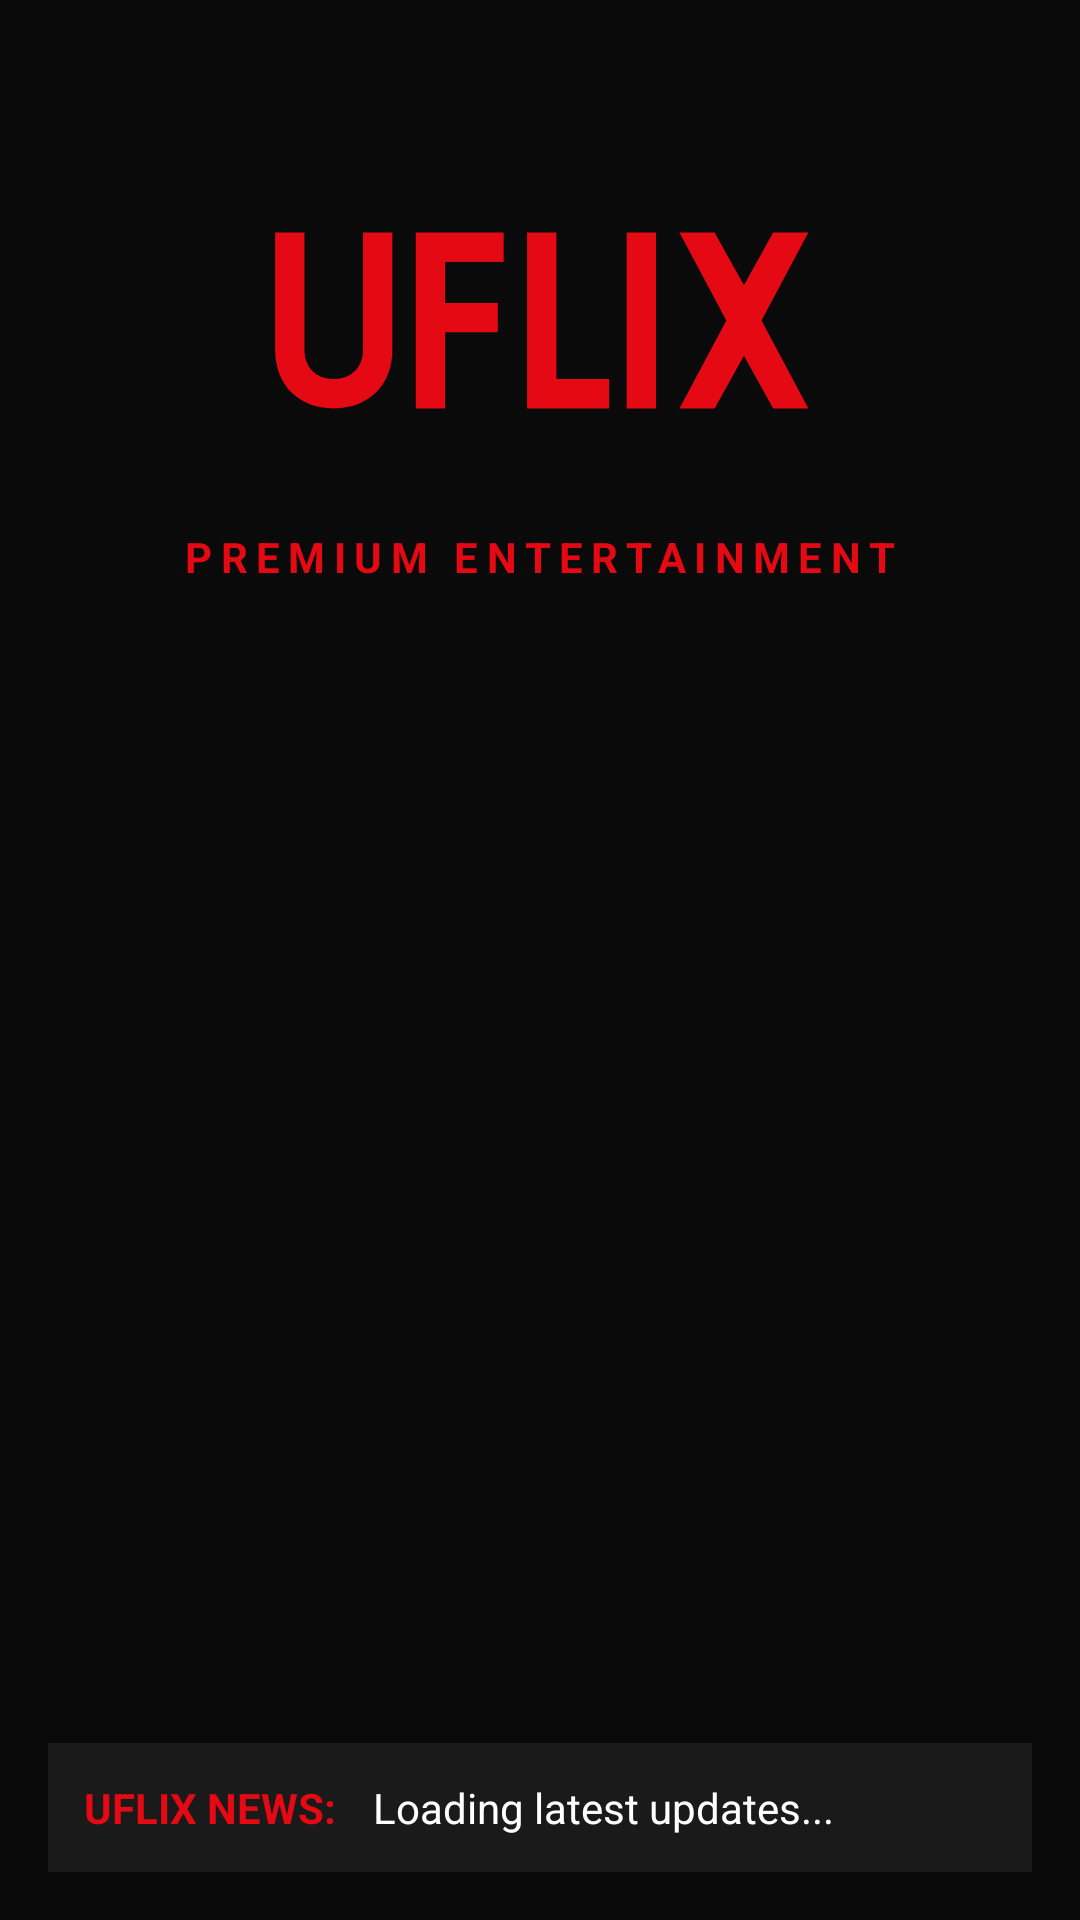

Reconstruct the res/layout file that produces this screen, plus the resources it refers to.
<!-- AndroidManifest.xml: activity theme Theme.UFLIX -->
<!-- res/layout/activity_main.xml -->
<?xml version="1.0" encoding="utf-8"?>
<androidx.constraintlayout.widget.ConstraintLayout xmlns:android="http://schemas.android.com/apk/res/android"
    xmlns:app="http://schemas.android.com/apk/res-auto"
    android:layout_width="match_parent"
    android:layout_height="match_parent"
    android:background="#0A0A0A"
    android:padding="16dp">

    
    <ImageView
        android:id="@+id/ivLogo"
        android:layout_width="250dp"
        android:layout_height="120dp"
        android:layout_marginTop="32dp"
        android:contentDescription="UFLIX Logo"
        android:padding="10dp"
        android:scaleType="fitCenter"
        android:src="@drawable/logo"
        app:layout_constraintEnd_toEndOf="parent"
        app:layout_constraintStart_toStartOf="parent"
        app:layout_constraintTop_toTopOf="parent" />

    <TextView
        android:id="@+id/tvStatus"
        android:layout_width="wrap_content"
        android:layout_height="wrap_content"
        android:layout_marginTop="8dp"
        android:text="PREMIUM ENTERTAINMENT"
        android:textColor="#E50914"
        android:textSize="14sp"
        android:letterSpacing="0.2"
        android:textStyle="bold"
        app:layout_constraintEnd_toEndOf="parent"
        app:layout_constraintStart_toStartOf="parent"
        app:layout_constraintTop_toBottomOf="@id/ivLogo" />

    <ScrollView
        android:layout_width="0dp"
        android:layout_height="0dp"
        android:layout_marginTop="24dp"
        android:layout_marginBottom="16dp"
        android:scrollbars="none"
        app:layout_constraintBottom_toTopOf="@+id/noticeContainer"
        app:layout_constraintEnd_toEndOf="parent"
        app:layout_constraintStart_toStartOf="parent"
        app:layout_constraintTop_toBottomOf="@id/tvStatus">

        <LinearLayout
            android:id="@+id/buttonContainer"
            android:layout_width="match_parent"
            android:layout_height="wrap_content"
            android:gravity="center"
            android:orientation="vertical"
            android:padding="12dp" />
    </ScrollView>

    <LinearLayout
        android:id="@+id/noticeContainer"
        android:layout_width="match_parent"
        android:layout_height="wrap_content"
        android:background="#1A1A1A"
        android:elevation="4dp"
        android:orientation="horizontal"
        android:padding="12dp"
        app:layout_constraintBottom_toBottomOf="parent">

        <TextView
            android:layout_width="wrap_content"
            android:layout_height="wrap_content"
            android:paddingEnd="12dp"
            android:text="UFLIX NEWS:"
            android:textColor="#E50914"
            android:textStyle="bold" />

        <TextView
            android:id="@+id/noticeBoard"
            android:layout_width="match_parent"
            android:layout_height="wrap_content"
            android:ellipsize="marquee"
            android:focusable="true"
            android:focusableInTouchMode="true"
            android:marqueeRepeatLimit="marquee_forever"
            android:scrollHorizontally="true"
            android:singleLine="true"
            android:text="Loading latest updates..."
            android:textColor="#FFFFFF"
            android:textSize="14sp" />
    </LinearLayout>

</androidx.constraintlayout.widget.ConstraintLayout>
<!-- resources referenced by this layout -->
<resources>
  <!-- drawable logo (drawable) -->
  <vector xmlns:android="http://schemas.android.com/apk/res/android"
      xmlns:aapt="http://schemas.android.com/aapt"
      android:width="200dp"
      android:height="100dp"
      android:viewportWidth="512"
      android:viewportHeight="256">
      
      <path
          android:fillColor="#E50914"
          android:pathData="M30,50 V150 C30,180 50,200 80,200 C110,200 130,180 130,150 V50 H105 V150 C105,165 95,175 80,175 C65,175 55,165 55,150 V50 H30 Z" />
      
      <path
          android:fillColor="#E50914"
          android:pathData="M150,50 V200 H175 V135 H220 V110 H175 V75 H225 V50 H150 Z" />
      
      <path
          android:fillColor="#E50914"
          android:pathData="M245,50 V200 H315 V175 H270 V50 H245 Z" />
      
      <path
          android:fillColor="#E50914"
          android:pathData="M330,50 V200 H355 V50 H330 Z" />
      
      <path
          android:fillColor="#E50914"
          android:pathData="M375,50 L415,125 L375,200 H405 L430,155 L455,200 H485 L445,125 L485,50 H455 L430,95 L405,50 H375 Z" />
  </vector>
  <style name="Theme.UFLIX" parent="Theme.AppCompat.NoActionBar">
          <item name="colorPrimary">#E50914</item>
          <item name="android:windowBackground">#121212</item>
      </style>
</resources>
